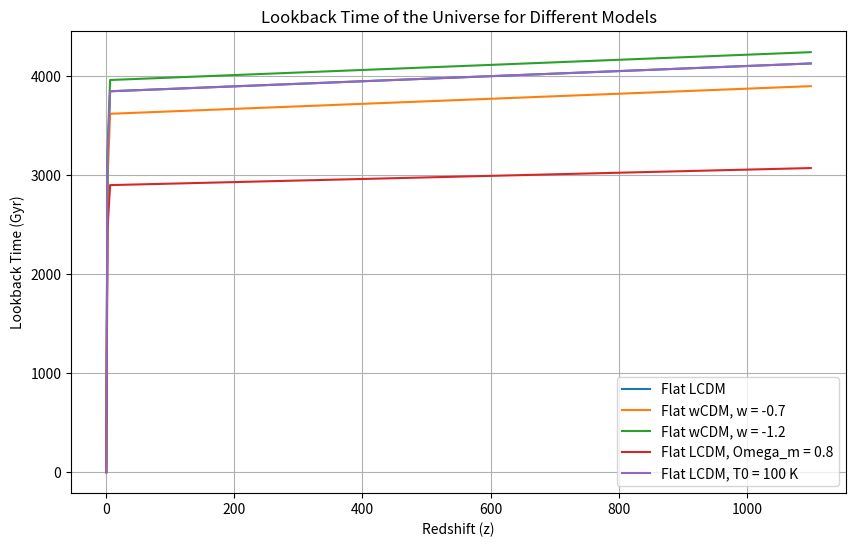

This chart was generated by the following Python code:
import numpy as np
import matplotlib.pyplot as plt
from scipy.integrate import quad


H0 = 70.0 
redshifts = np.array([0, 2, 6, 1100])

def hubble_parameter(z, O_m, O_DE, w_DE):
    return H0 * np.sqrt(O_m * (1 + z)**3 + O_DE * np.exp(3 * quad(lambda z_prime: (1 + w_DE) / (1 + z_prime), 0, z)[0]))


def lookback_time(z_values, O_m, O_DE, w_DE):
    lookback_times = []
    for z in z_values:
        integrand = lambda z_prime: 1 / ((1 + z_prime) * hubble_parameter(z_prime, O_m, O_DE, w_DE))
        result, _ = quad(integrand, 0, z)
        lookback_times.append(result)
    return lookback_times


O_m_i = 0.3
O_DE_i = 0.7
w_DE_i = -1
lookback_time_lcdm = np.array(lookback_time(redshifts, O_m_i, O_DE_i, w_DE_i))*3e5


O_m_ii = 0.3
O_DE_ii = 0.7
w_DE_ii = -0.7
lookback_time_wcdm1 =  np.array(lookback_time(redshifts, O_m_ii, O_DE_ii, w_DE_ii))*3e5


O_m_iii = 0.3
O_DE_iii = 0.7
w_DE_iii = -1.2
lookback_time_wcdm2 = np.array(lookback_time(redshifts, O_m_iii, O_DE_iii, w_DE_iii))*3e5


O_m_iv = 0.8
O_DE_iv = 0.2
w_DE_iv = -1
lookback_time_lcdm_omega_m = np.array(lookback_time(redshifts, O_m_iv, O_DE_iv, w_DE_iv))*3e5


O_m_v = 0.3
O_DE_v = 0.7
w_DE_v = -1
lookback_time_lcdm_T0 = np.array(lookback_time(redshifts, O_m_v, O_DE_v, w_DE_v))*3e5


plt.figure(figsize=(10, 6))
plt.plot(redshifts, lookback_time_lcdm, label='Flat LCDM')
plt.plot(redshifts, lookback_time_wcdm1, label='Flat wCDM, w = -0.7')
plt.plot(redshifts, lookback_time_wcdm2, label='Flat wCDM, w = -1.2')
plt.plot(redshifts, lookback_time_lcdm_omega_m, label='Flat LCDM, Omega_m = 0.8')
plt.plot(redshifts, lookback_time_lcdm_T0, label='Flat LCDM, T0 = 100 K')

plt.title('Lookback Time of the Universe for Different Models')
plt.xlabel('Redshift (z)')
plt.ylabel('Lookback Time (Gyr)')
plt.legend()
plt.grid(True)
plt.show()
